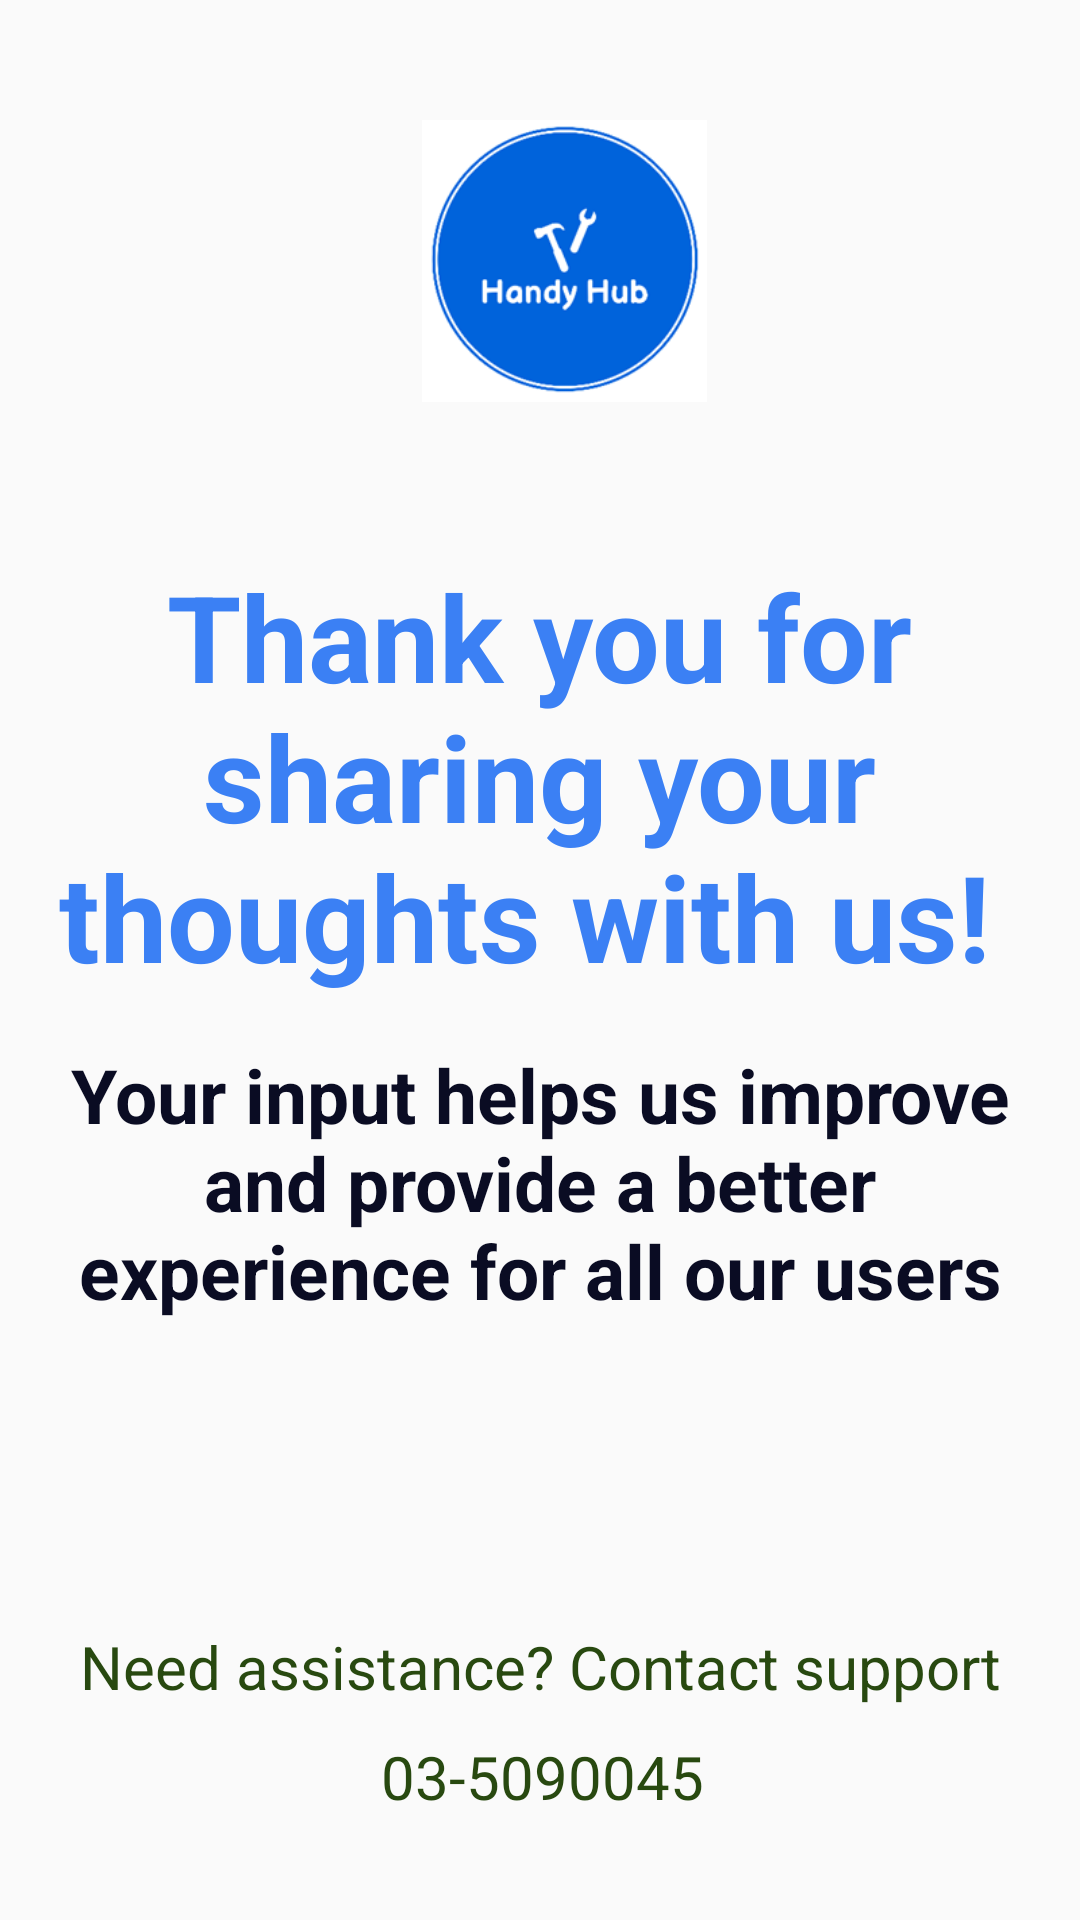

Produce the Android XML layout that renders to this screen, including the resource entries it uses.
<!-- AndroidManifest.xml: application theme Theme.HandyHub -->
<!-- res/layout/thanks.xml -->
<?xml version="1.0" encoding="utf-8"?>
<androidx.constraintlayout.widget.ConstraintLayout xmlns:android="http://schemas.android.com/apk/res/android"
    xmlns:app="http://schemas.android.com/apk/res-auto"
    xmlns:tools="http://schemas.android.com/tools"
    android:layout_width="match_parent"
    android:layout_height="match_parent">

    <ImageView
        android:id="@+id/imageView3"
        android:layout_width="127dp"
        android:layout_height="94dp"
        android:layout_marginTop="40dp"
        android:contentDescription="TODO"
        app:layout_constraintBottom_toTopOf="@+id/button3"
        app:layout_constraintEnd_toEndOf="parent"
        app:layout_constraintHorizontal_bias="0.535"
        app:layout_constraintStart_toStartOf="parent"
        app:layout_constraintTop_toTopOf="parent"
        app:layout_constraintVertical_bias="0.174"
        app:srcCompat="@drawable/unnamed" />

    <TextView
        android:id="@+id/textView10"
        android:layout_width="wrap_content"
        android:layout_height="wrap_content"
        android:text="Need assistance? Contact support"
        android:textAlignment="center"
        android:textColor="#284910"
        android:textSize="20sp"
        app:layout_constraintBottom_toBottomOf="parent"
        app:layout_constraintEnd_toEndOf="parent"
        app:layout_constraintStart_toStartOf="parent"
        app:layout_constraintTop_toBottomOf="@+id/textView12"
        app:layout_constraintVertical_bias="0.53" />

    <TextView
        android:id="@+id/textView11"
        android:layout_width="wrap_content"
        android:layout_height="wrap_content"
        android:text="03-5090045"
        android:textAlignment="center"
        android:textColor="#284910"
        android:textSize="20sp"
        app:layout_constraintBottom_toBottomOf="parent"
        app:layout_constraintEnd_toEndOf="parent"
        app:layout_constraintHorizontal_bias="0.503"
        app:layout_constraintStart_toStartOf="parent"
        app:layout_constraintTop_toBottomOf="@+id/textView10"
        app:layout_constraintVertical_bias="0.222" />

    <TextView
        android:id="@+id/textView8"
        android:layout_width="344dp"
        android:layout_height="186dp"
        android:text="Thank you for sharing your thoughts with us! "
        android:textAlignment="center"
        android:textColor="#3B80F4"
        android:textSize="40sp"
        android:textStyle="bold"
        app:layout_constraintBottom_toBottomOf="parent"
        app:layout_constraintEnd_toEndOf="parent"
        app:layout_constraintHorizontal_bias="0.477"
        app:layout_constraintStart_toStartOf="parent"
        app:layout_constraintTop_toBottomOf="@+id/imageView3"
        app:layout_constraintVertical_bias="0.16" />

    <TextView
        android:id="@+id/textView12"
        android:layout_width="341dp"
        android:layout_height="114dp"
        android:text="Your input helps us improve and provide a better experience for all our users"
        android:textAlignment="center"
        android:textColor="#0A0C23"
        android:textSize="25sp"
        android:textStyle="bold"
        app:layout_constraintBottom_toBottomOf="parent"
        app:layout_constraintEnd_toEndOf="parent"
        app:layout_constraintStart_toStartOf="parent"
        app:layout_constraintTop_toBottomOf="@+id/imageView3"
        app:layout_constraintVertical_bias="0.546" />

</androidx.constraintlayout.widget.ConstraintLayout>
<!-- resources referenced by this layout -->
<resources>
  <!-- drawable unnamed: png bitmap (drawable, 17029 bytes) -->
  <style name="Theme.HandyHub" parent="Theme.AppCompat.DayNight.NoActionBar">
          
          <item name="colorPrimary">@color/purple_500</item>
          <item name="colorPrimaryVariant">@color/purple_700</item>
          <item name="colorOnPrimary">@color/white</item>
          
          <item name="colorSecondary">@color/teal_200</item>
          <item name="colorSecondaryVariant">@color/teal_700</item>
          <item name="colorOnSecondary">@color/black</item>
          
          <item name="android:statusBarColor">?attr/colorPrimaryVariant</item>
          
  
          
          <item name="textAppearanceButton">@style/Widget.AppCompat.Button</item>
      </style>
  <!-- not gathered from this repository: default colours our renderer supplied (Android Studio template values) -->
  <color name="purple_500">#FF6200EE</color>
  <color name="purple_700">#FF3700B3</color>
  <color name="teal_200">#FF03DAC5</color>
  <color name="teal_700">#FF018786</color>
  <color name="black">#FF000000</color>
  <color name="white">#FFFFFFFF</color>
</resources>
